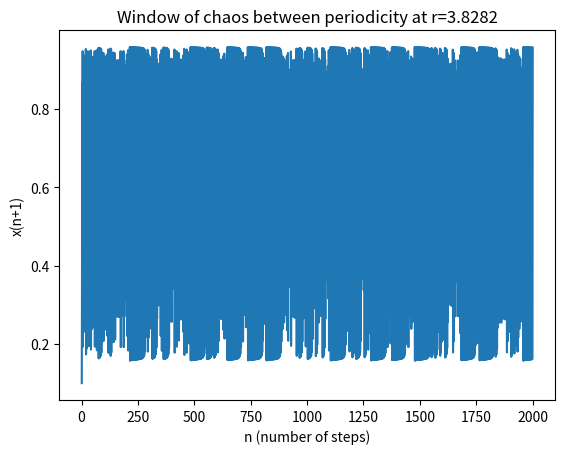

This figure's Python source:
import numpy as np 
import matplotlib.pyplot as plt 
import time

start_time = time.time()
seed = 0.1;
r = 3.8282;

x0 = seed 
x = [x0]
N = 2000
i=1
while i<N:
 rel = r*x0*(1-x0)
 x.append(rel)
 x0 = rel
 i += 1



n = np.linspace(1,N,N)
plt.plot(n,x)
plt.xlabel("n (number of steps)")
plt.ylabel("x(n+1)")
plt.title("Window of chaos between periodicity at r=3.8282")
plt.show()

print("--- %s seconds ---" % (time.time() - start_time))